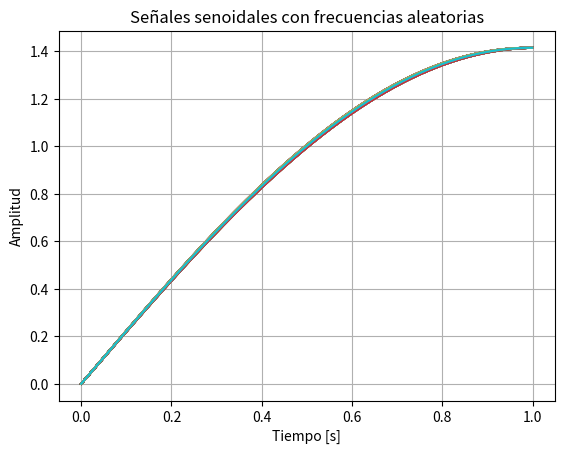
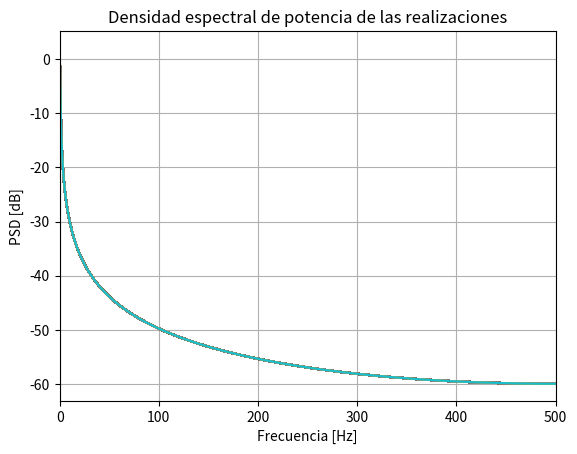

These figures' Python source, in order:
import numpy as np
import matplotlib.pyplot as plt

# Parámetros
N = 1000   # cantidad de muestras
R = 200    # cantidad de realizaciones
fs = N     # frecuencia de muestreo
df = fs / N
a0 = np.sqrt(2)    # amplitud

# --- Tiempo ---
t = np.arange(N) / fs   # vector de tiempo base (N,)
# Cada fila es una realización, columnas son tiempo
t_mat = np.tile(t, (R,1))   # (200, 1000)

# --- Frecuencia ---
f = np.arange(N) * df   # vector de frecuencias base (N,)
# Cada fila es una realización, columnas son frecuencia
f_mat = np.tile(f, (R,1))   # (200, 1000)

print("t_mat shape:", t_mat.shape)
print("f_mat shape:", f_mat.shape)

#%% Frecuencias aumentan para la derecha y el tiempo para abajo

# Matriz tiempo N x R (tiempo hacia abajo, realizaciones en columnas)
t_mat = np.tile(t.reshape(-1,1), (1,R))   # (1000, 200)

# --- Frecuencia ---
# Vector de frecuencias base (N puntos)
f = np.arange(N) * df   # (N,)

# Matriz frecuencia R x N (frecuencia hacia la derecha, realizaciones en filas)
f_mat = np.tile(f, (R,1))   # (200, 1000)

print("t_mat shape:", t_mat.shape)  # (1000, 200)
print("f_mat shape:", f_mat.shape)  # (200, 1000)

# --- Frecuencia aleatoria fr ~ U(-2,2) ---
fr = np.random.uniform(-2,2, size=R)   # una fr distinta por realización
Omega0 = np.pi/2
Omega1 = Omega0 + fr * (2*np.pi/N)     # frecuencia perturbada

# --- Señal senoidal ---
# Cada columna de t_mat es tiempo, cada fila de Omega1 es una realización
# Usamos broadcasting para generar la matriz senoidal
s_mat = a0 * np.sin(Omega1.reshape(1,-1) * t_mat)

print("s_mat shape:", s_mat.shape)  # (1000, 200)

# --- Graficar algunas realizaciones ---
plt.figure()
plt.plot(t_mat, s_mat)   # cada columna se grafica como una curva
plt.xlabel("Tiempo [s]")
plt.ylabel("Amplitud")
plt.title("Señales senoidales con frecuencias aleatorias")
plt.grid(True)
plt.show()

X_mat = (1/N) * np.fft.fft(s_mat, axis=0)

X_mat_modulo = np.abs(X_mat)

X_mat_dB = 10 * np.log10(2 * (X_mat_modulo)**2)

plt.figure()
plt.plot(f, X_mat_dB)   
plt.xlabel("Frecuencia [Hz]")
plt.ylabel("PSD [dB]")
plt.title("Densidad espectral de potencia de las realizaciones")
plt.xlim([0, fs/2])       # solo hasta Nyquist
plt.grid(True)
plt.show()
